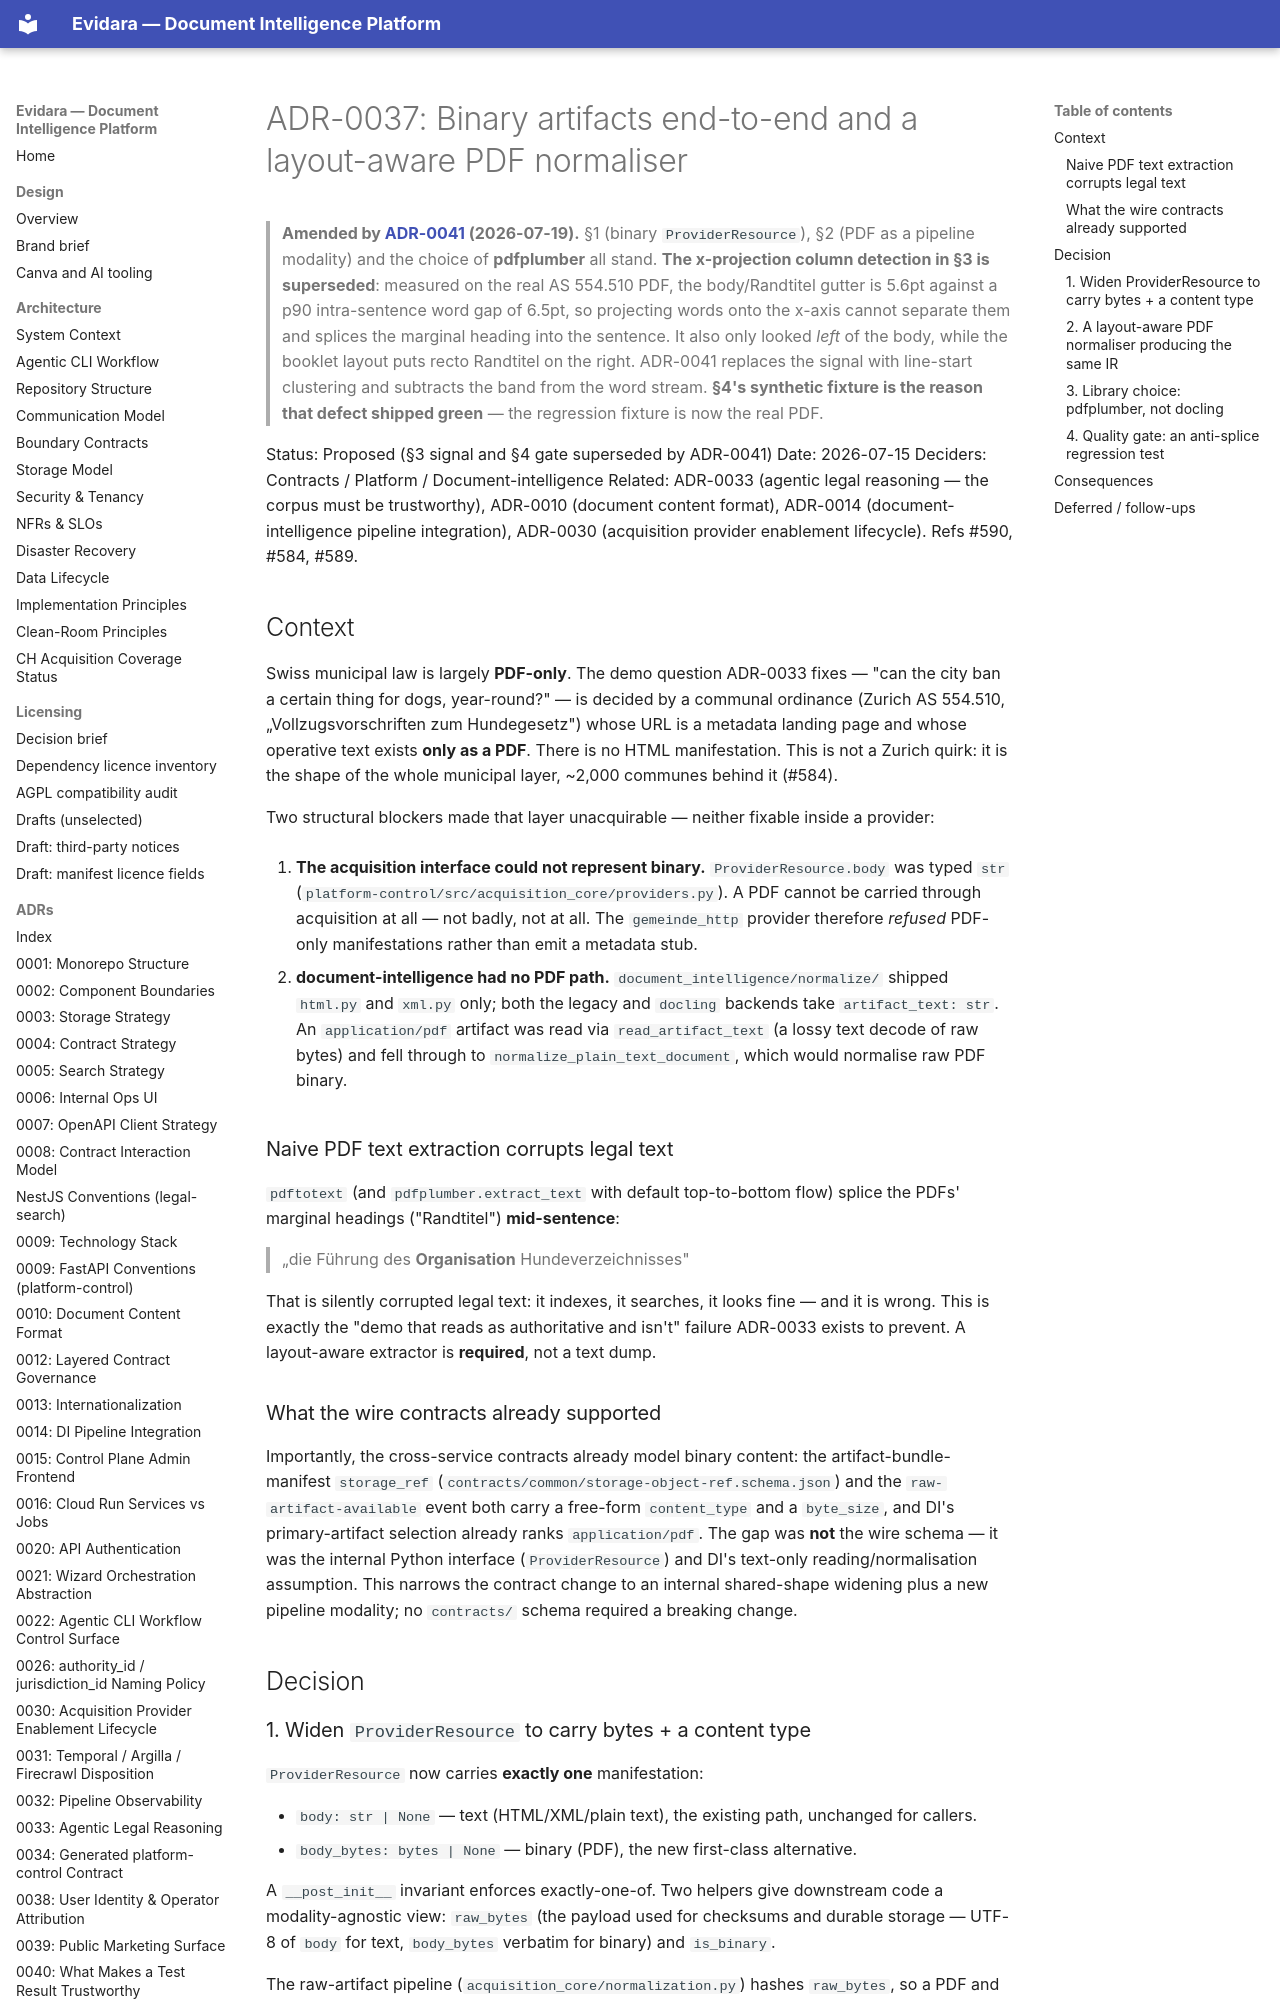

repository: philipplukas/evidara · page: adr/0037-binary-artifacts-and-layout-aware-pdf/index.html · generator: mkdocs

# ADR-0037: Binary artifacts end-to-end and a layout-aware PDF normaliser

> **Amended by [ADR-0041](0041-geometric-pdf-marginalia.md) (2026-07-19).**
> §1 (binary `ProviderResource`), §2 (PDF as a pipeline modality) and the choice of
> **pdfplumber** all stand.
> **The x-projection column detection in §3 is superseded**: measured on the real
> AS 554.510 PDF, the body/Randtitel gutter is 5.6pt against a p90 intra-sentence word gap
> of 6.5pt, so projecting words onto the x-axis cannot separate them and splices the
> marginal heading into the sentence. It also only looked *left* of the body, while the
> booklet layout puts recto Randtitel on the right. ADR-0041 replaces the signal with
> line-start clustering and subtracts the band from the word stream.
> **§4's synthetic fixture is the reason that defect shipped green** — the regression
> fixture is now the real PDF.

Status: Proposed (§3 signal and §4 gate superseded by ADR-0041)
Date: 2026-07-15
Deciders: Contracts / Platform / Document-intelligence
Related: ADR-0033 (agentic legal reasoning — the corpus must be trustworthy),
ADR-0010 (document content format), ADR-0014 (document-intelligence pipeline
integration), ADR-0030 (acquisition provider enablement lifecycle). Refs #590, #584, #589.

## Context

Swiss municipal law is largely **PDF-only**. The demo question ADR-0033 fixes —
"can the city ban a certain thing for dogs, year-round?" — is decided by a communal
ordinance (Zurich AS 554.510, „Vollzugsvorschriften zum Hundegesetz") whose URL is a
metadata landing page and whose operative text exists **only as a PDF**. There is no
HTML manifestation. This is not a Zurich quirk: it is the shape of the whole municipal
layer, ~2,000 communes behind it (#584).

Two structural blockers made that layer unacquirable — neither fixable inside a provider:

1. **The acquisition interface could not represent binary.** `ProviderResource.body`
   was typed `str` (`platform-control/src/acquisition_core/providers.py`). A PDF cannot
   be carried through acquisition at all — not badly, not at all. The `gemeinde_http`
   provider therefore *refused* PDF-only manifestations rather than emit a metadata stub.

2. **document-intelligence had no PDF path.** `document_intelligence/normalize/` shipped
   `html.py` and `xml.py` only; both the legacy and `docling` backends take
   `artifact_text: str`. An `application/pdf` artifact was read via `read_artifact_text`
   (a lossy text decode of raw bytes) and fell through to `normalize_plain_text_document`,
   which would normalise raw PDF binary.

### Naive PDF text extraction corrupts legal text

`pdftotext` (and `pdfplumber.extract_text` with default top-to-bottom flow) splice the
PDFs' marginal headings ("Randtitel") **mid-sentence**:

> „die Führung des **Organisation** Hundeverzeichnisses"

That is silently corrupted legal text: it indexes, it searches, it looks fine — and it is
wrong. This is exactly the "demo that reads as authoritative and isn't" failure ADR-0033
exists to prevent. A layout-aware extractor is **required**, not a text dump.

### What the wire contracts already supported

Importantly, the cross-service contracts already model binary content: the
artifact-bundle-manifest `storage_ref` (`contracts/common/storage-object-ref.schema.json`)
and the `raw-artifact-available` event both carry a free-form `content_type` and a
`byte_size`, and DI's primary-artifact selection already ranks `application/pdf`. The gap
was **not** the wire schema — it was the internal Python interface (`ProviderResource`)
and DI's text-only reading/normalisation assumption. This narrows the contract change to
an internal shared-shape widening plus a new pipeline modality; no `contracts/` schema
required a breaking change.

## Decision
